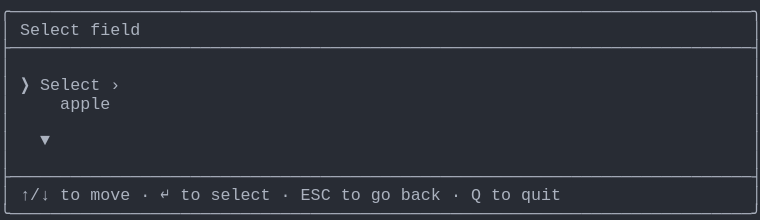
t = 0.00 s
t = 1.03 s: frame unchanged from t = 0.00 s, image omitted
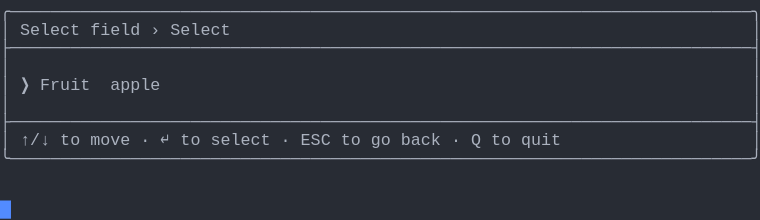
t = 1.98 s
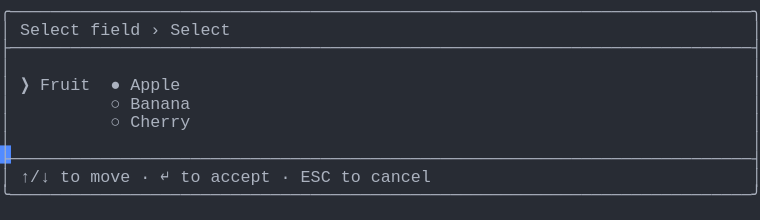
t = 2.80 s
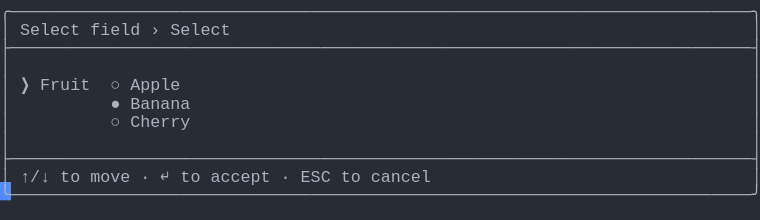
t = 3.69 s
t = 5.06 s: frame unchanged from t = 3.69 s, image omitted

The animated SVG that drew these frames (rendered in a browser with its animation timeline set to each time). Animation: 1 CSS @keyframes rule; one cycle of 5.75 s, repeats indefinitely.

<svg xmlns="http://www.w3.org/2000/svg" xmlns:xlink="http://www.w3.org/1999/xlink" width="760" height="220.44"><rect width="760" height="220.44" rx="0" ry="0" class="a"></rect><svg height="220.44" viewBox="0 0 76 22.044" width="760" xmlns="http://www.w3.org/2000/svg" xmlns:xlink="http://www.w3.org/1999/xlink"><style>.a{fill:rgb(40,44,52)}.b{font-family:Consolas,"Courier New",Courier,"Liberation Mono",monospace}.c{fill:rgb(171,178,191);white-space:pre}.d{fill:transparent}.e{fill:rgb(82,139,255)}.g{animation-duration:5.75s;animation-iteration-count:infinite;animation-name:f;animation-timing-function:steps(1,end)}@keyframes f{0%{transform:translateX(-0px)}0%{transform:translateX(-76px)}23.9%{transform:translateX(-152px)}38%{transform:translateX(-228px)}52.2%{transform:translateX(-304px)}100%{transform:translateX(-380px)}}</style><g font-family="Consolas, &quot;Courier New&quot;, Courier, &quot;Liberation Mono&quot;, monospace" font-size="1.67" class="b"><defs><symbol id="1"><text x="0" y="1.67" class="c" textLength="76.152" lengthAdjust="spacingAndGlyphs">╭──────────────────────────────────────────────────────────────────────────╮</text></symbol><symbol id="2"><text x="0" y="1.67" class="c" textLength="76.152" lengthAdjust="spacingAndGlyphs">├──────────────────────────────────────────────────────────────────────────┤</text></symbol><symbol id="3"><text x="0" y="1.67" class="c" textLength="1.002" lengthAdjust="spacingAndGlyphs">│</text><text x="75.14999999999999" y="1.67" class="c" textLength="1.002" lengthAdjust="spacingAndGlyphs">│</text></symbol><symbol id="4"><text x="0" y="1.67" class="c" textLength="1.002" lengthAdjust="spacingAndGlyphs">│</text><text x="2.004" y="1.67" class="c" textLength="3.006" lengthAdjust="spacingAndGlyphs">↑/↓</text><text x="6.012" y="1.67" class="c" textLength="2.004" lengthAdjust="spacingAndGlyphs">to</text><text x="9.017999999999999" y="1.67" class="c" textLength="4.008" lengthAdjust="spacingAndGlyphs">move</text><text x="14.027999999999999" y="1.67" class="c" textLength="1.002" lengthAdjust="spacingAndGlyphs">·</text><text x="16.032" y="1.67" class="c" textLength="1.002" lengthAdjust="spacingAndGlyphs">↵</text><text x="18.035999999999998" y="1.67" class="c" textLength="2.004" lengthAdjust="spacingAndGlyphs">to</text><text x="21.041999999999998" y="1.67" class="c" textLength="6.012" lengthAdjust="spacingAndGlyphs">select</text><text x="28.055999999999997" y="1.67" class="c" textLength="1.002" lengthAdjust="spacingAndGlyphs">·</text><text x="30.059999999999995" y="1.67" class="c" textLength="3.006" lengthAdjust="spacingAndGlyphs">ESC</text><text x="34.068" y="1.67" class="c" textLength="2.004" lengthAdjust="spacingAndGlyphs">to</text><text x="37.074" y="1.67" class="c" textLength="2.004" lengthAdjust="spacingAndGlyphs">go</text><text x="40.08" y="1.67" class="c" textLength="4.008" lengthAdjust="spacingAndGlyphs">back</text><text x="45.089999999999996" y="1.67" class="c" textLength="1.002" lengthAdjust="spacingAndGlyphs">·</text><text x="47.093999999999994" y="1.67" class="c" textLength="1.002" lengthAdjust="spacingAndGlyphs">Q</text><text x="49.098" y="1.67" class="c" textLength="2.004" lengthAdjust="spacingAndGlyphs">to</text><text x="52.104" y="1.67" class="c" textLength="4.008" lengthAdjust="spacingAndGlyphs">quit</text><text x="75.14999999999999" y="1.67" class="c" textLength="1.002" lengthAdjust="spacingAndGlyphs">│</text></symbol><symbol id="5"><text x="0" y="1.67" class="c" textLength="76.152" lengthAdjust="spacingAndGlyphs">╰──────────────────────────────────────────────────────────────────────────╯</text></symbol><symbol id="6"><text x="0" y="1.67" class="c" textLength="1.002" lengthAdjust="spacingAndGlyphs">│</text><text x="2.004" y="1.67" class="c" textLength="6.012" lengthAdjust="spacingAndGlyphs">Select</text><text x="9.017999999999999" y="1.67" class="c" textLength="5.01" lengthAdjust="spacingAndGlyphs">field</text><text x="15.029999999999998" y="1.67" class="c" textLength="1.002" lengthAdjust="spacingAndGlyphs">›</text><text x="17.034" y="1.67" class="c" textLength="6.012" lengthAdjust="spacingAndGlyphs">Select</text><text x="75.14999999999999" y="1.67" class="c" textLength="1.002" lengthAdjust="spacingAndGlyphs">│</text></symbol><symbol id="7"><text x="0" y="1.67" class="c" textLength="1.002" lengthAdjust="spacingAndGlyphs">│</text><text x="11.021999999999998" y="1.67" class="c" textLength="1.002" lengthAdjust="spacingAndGlyphs">○</text><text x="13.026" y="1.67" class="c" textLength="6.012" lengthAdjust="spacingAndGlyphs">Cherry</text><text x="75.14999999999999" y="1.67" class="c" textLength="1.002" lengthAdjust="spacingAndGlyphs">│</text></symbol><symbol id="8"><text x="0" y="1.67" class="c" textLength="1.002" lengthAdjust="spacingAndGlyphs">│</text><text x="2.004" y="1.67" class="c" textLength="3.006" lengthAdjust="spacingAndGlyphs">↑/↓</text><text x="6.012" y="1.67" class="c" textLength="2.004" lengthAdjust="spacingAndGlyphs">to</text><text x="9.017999999999999" y="1.67" class="c" textLength="4.008" lengthAdjust="spacingAndGlyphs">move</text><text x="14.027999999999999" y="1.67" class="c" textLength="1.002" lengthAdjust="spacingAndGlyphs">·</text><text x="16.032" y="1.67" class="c" textLength="1.002" lengthAdjust="spacingAndGlyphs">↵</text><text x="18.035999999999998" y="1.67" class="c" textLength="2.004" lengthAdjust="spacingAndGlyphs">to</text><text x="21.041999999999998" y="1.67" class="c" textLength="6.012" lengthAdjust="spacingAndGlyphs">accept</text><text x="28.055999999999997" y="1.67" class="c" textLength="1.002" lengthAdjust="spacingAndGlyphs">·</text><text x="30.059999999999995" y="1.67" class="c" textLength="3.006" lengthAdjust="spacingAndGlyphs">ESC</text><text x="34.068" y="1.67" class="c" textLength="2.004" lengthAdjust="spacingAndGlyphs">to</text><text x="37.074" y="1.67" class="c" textLength="6.012" lengthAdjust="spacingAndGlyphs">cancel</text><text x="75.14999999999999" y="1.67" class="c" textLength="1.002" lengthAdjust="spacingAndGlyphs">│</text></symbol><symbol id="9"><text x="0" y="1.67" class="c" textLength="1.002" lengthAdjust="spacingAndGlyphs">│</text><text x="2.004" y="1.67" class="c" textLength="1.002" lengthAdjust="spacingAndGlyphs">❯</text><text x="4.008" y="1.67" class="c" textLength="5.01" lengthAdjust="spacingAndGlyphs">Fruit</text><text x="11.021999999999998" y="1.67" class="c" textLength="1.002" lengthAdjust="spacingAndGlyphs">○</text><text x="13.026" y="1.67" class="c" textLength="5.01" lengthAdjust="spacingAndGlyphs">Apple</text><text x="75.14999999999999" y="1.67" class="c" textLength="1.002" lengthAdjust="spacingAndGlyphs">│</text></symbol><symbol id="10"><text x="0" y="1.67" class="c" textLength="1.002" lengthAdjust="spacingAndGlyphs">│</text><text x="11.021999999999998" y="1.67" class="c" textLength="1.002" lengthAdjust="spacingAndGlyphs">●</text><text x="13.026" y="1.67" class="c" textLength="6.012" lengthAdjust="spacingAndGlyphs">Banana</text><text x="75.14999999999999" y="1.67" class="c" textLength="1.002" lengthAdjust="spacingAndGlyphs">│</text></symbol><symbol id="a"><rect height="12" width="76" x="0" y="0" class="d"></rect></symbol><symbol id="b"><rect height="1.837" width="1.1022" class="e"></rect></symbol></defs><rect height="22.044" width="76" class="a"></rect><g class="g"><svg x="0" y="0" width="456"><svg x="0"><use xlink:href="#a"></use><use xlink:href="#b" x="-0.0040000000000000036" y="0"></use></svg><svg x="76"><use xlink:href="#a"></use><use xlink:href="#b" x="75.996" y="20.031999999999996"></use><use xlink:href="#1" y="0"></use><text x="0" y="3.5069999999999997" class="c" textLength="1.002" lengthAdjust="spacingAndGlyphs">│</text><text x="2.004" y="3.5069999999999997" class="c" textLength="6.012" lengthAdjust="spacingAndGlyphs">Select</text><text x="9.017999999999999" y="3.5069999999999997" class="c" textLength="5.01" lengthAdjust="spacingAndGlyphs">field</text><text x="75.14999999999999" y="3.5069999999999997" class="c" textLength="1.002" lengthAdjust="spacingAndGlyphs">│</text><use xlink:href="#2" y="3.674"></use><use xlink:href="#3" y="5.511"></use><text x="0" y="9.018" class="c" textLength="1.002" lengthAdjust="spacingAndGlyphs">│</text><text x="2.004" y="9.018" class="c" textLength="1.002" lengthAdjust="spacingAndGlyphs">❯</text><text x="4.008" y="9.018" class="c" textLength="6.012" lengthAdjust="spacingAndGlyphs">Select</text><text x="11.021999999999998" y="9.018" class="c" textLength="1.002" lengthAdjust="spacingAndGlyphs">›</text><text x="75.14999999999999" y="9.018" class="c" textLength="1.002" lengthAdjust="spacingAndGlyphs">│</text><text x="0" y="10.855" class="c" textLength="1.002" lengthAdjust="spacingAndGlyphs">│</text><text x="6.012" y="10.855" class="c" textLength="5.01" lengthAdjust="spacingAndGlyphs">apple</text><text x="75.14999999999999" y="10.855" class="c" textLength="1.002" lengthAdjust="spacingAndGlyphs">│</text><use xlink:href="#3" y="11.022"></use><text x="0" y="14.529" class="c" textLength="1.002" lengthAdjust="spacingAndGlyphs">│</text><text x="4.008" y="14.529" class="c" textLength="1.002" lengthAdjust="spacingAndGlyphs">▼</text><text x="75.14999999999999" y="14.529" class="c" textLength="1.002" lengthAdjust="spacingAndGlyphs">│</text><use xlink:href="#3" y="14.696"></use><use xlink:href="#2" y="16.533"></use><use xlink:href="#4" y="18.37"></use><use xlink:href="#5" y="20.206999999999997"></use></svg><svg x="152"><use xlink:href="#a"></use><use xlink:href="#b" x="75.996" y="14.520999999999999"></use><use xlink:href="#1" y="0"></use><use xlink:href="#6" y="1.837"></use><use xlink:href="#2" y="3.674"></use><use xlink:href="#3" y="5.511"></use><text x="0" y="9.018" class="c" textLength="1.002" lengthAdjust="spacingAndGlyphs">│</text><text x="2.004" y="9.018" class="c" textLength="1.002" lengthAdjust="spacingAndGlyphs">❯</text><text x="4.008" y="9.018" class="c" textLength="5.01" lengthAdjust="spacingAndGlyphs">Fruit</text><text x="11.021999999999998" y="9.018" class="c" textLength="5.01" lengthAdjust="spacingAndGlyphs">apple</text><text x="75.14999999999999" y="9.018" class="c" textLength="1.002" lengthAdjust="spacingAndGlyphs">│</text><use xlink:href="#3" y="9.185"></use><use xlink:href="#2" y="11.022"></use><use xlink:href="#4" y="12.859"></use><use xlink:href="#5" y="14.696"></use></svg><svg x="228"><use xlink:href="#a"></use><use xlink:href="#b" x="75.996" y="18.195"></use><use xlink:href="#1" y="0"></use><use xlink:href="#6" y="1.837"></use><use xlink:href="#2" y="3.674"></use><use xlink:href="#3" y="5.511"></use><text x="0" y="9.018" class="c" textLength="1.002" lengthAdjust="spacingAndGlyphs">│</text><text x="2.004" y="9.018" class="c" textLength="1.002" lengthAdjust="spacingAndGlyphs">❯</text><text x="4.008" y="9.018" class="c" textLength="5.01" lengthAdjust="spacingAndGlyphs">Fruit</text><text x="11.021999999999998" y="9.018" class="c" textLength="1.002" lengthAdjust="spacingAndGlyphs">●</text><text x="13.026" y="9.018" class="c" textLength="5.01" lengthAdjust="spacingAndGlyphs">Apple</text><text x="75.14999999999999" y="9.018" class="c" textLength="1.002" lengthAdjust="spacingAndGlyphs">│</text><text x="0" y="10.855" class="c" textLength="1.002" lengthAdjust="spacingAndGlyphs">│</text><text x="11.021999999999998" y="10.855" class="c" textLength="1.002" lengthAdjust="spacingAndGlyphs">○</text><text x="13.026" y="10.855" class="c" textLength="6.012" lengthAdjust="spacingAndGlyphs">Banana</text><text x="75.14999999999999" y="10.855" class="c" textLength="1.002" lengthAdjust="spacingAndGlyphs">│</text><use xlink:href="#7" y="11.022"></use><use xlink:href="#3" y="12.859"></use><use xlink:href="#2" y="14.696"></use><use xlink:href="#8" y="16.533"></use><use xlink:href="#5" y="18.37"></use></svg><svg x="304"><use xlink:href="#a"></use><use xlink:href="#b" x="75.996" y="18.195"></use><use xlink:href="#1" y="0"></use><use xlink:href="#6" y="1.837"></use><use xlink:href="#2" y="3.674"></use><use xlink:href="#3" y="5.511"></use><use xlink:href="#9" y="7.348"></use><use xlink:href="#10" y="9.185"></use><use xlink:href="#7" y="11.022"></use><use xlink:href="#3" y="12.859"></use><use xlink:href="#2" y="14.696"></use><use xlink:href="#8" y="16.533"></use><use xlink:href="#5" y="18.37"></use></svg><svg x="380"><use xlink:href="#a"></use><use xlink:href="#b" x="0.996" y="20.031999999999996"></use><use xlink:href="#1" y="0"></use><use xlink:href="#6" y="1.837"></use><use xlink:href="#2" y="3.674"></use><use xlink:href="#3" y="5.511"></use><use xlink:href="#9" y="7.348"></use><use xlink:href="#10" y="9.185"></use><use xlink:href="#7" y="11.022"></use><use xlink:href="#3" y="12.859"></use><use xlink:href="#2" y="14.696"></use><use xlink:href="#8" y="16.533"></use><use xlink:href="#5" y="18.37"></use></svg></svg></g></g></svg></svg>
